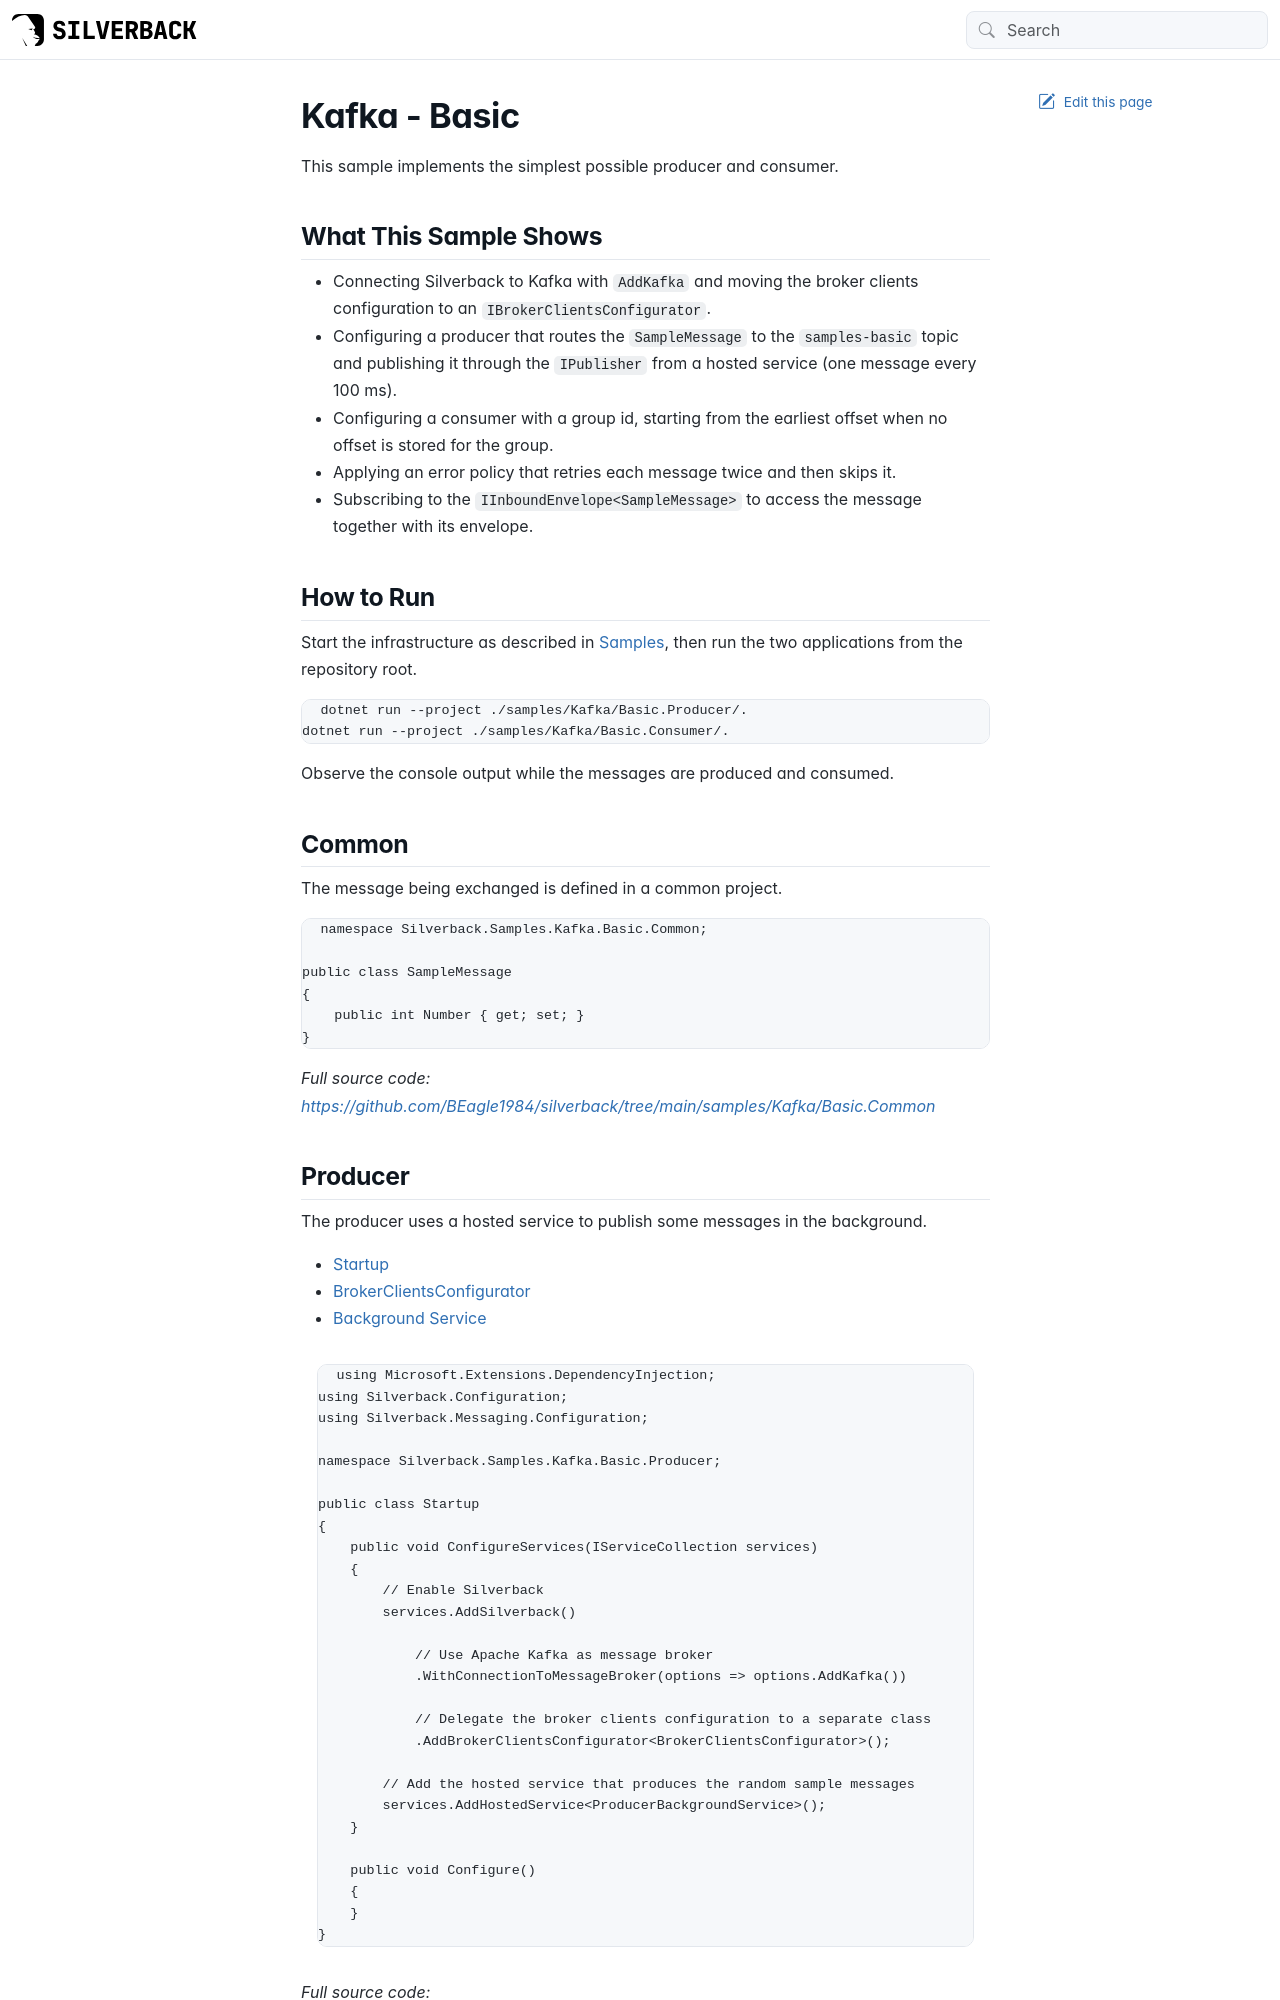

repository: BEagle1984/silverback · page: samples/kafka/basic.html · generator: jekyll

---
uid: sample-kafka-basic
---

# Kafka - Basic

This sample implements the simplest possible producer and consumer.

## What This Sample Shows

- Connecting Silverback to Kafka with `AddKafka` and moving the broker clients configuration to an `IBrokerClientsConfigurator`.
- Configuring a producer that routes the `SampleMessage` to the `samples-basic` topic and publishing it through the `IPublisher` from a hosted service (one message every 100 ms).
- Configuring a consumer with a group id, starting from the earliest offset when no offset is stored for the group.
- Applying an error policy that retries each message twice and then skips it.
- Subscribing to the `IInboundEnvelope<SampleMessage>` to access the message together with its envelope.

## How to Run

Start the infrastructure as described in <xref:samples>, then run the two applications from the repository root.

```bash
dotnet run --project ./samples/Kafka/Basic.Producer/.
dotnet run --project ./samples/Kafka/Basic.Consumer/.
```

Observe the console output while the messages are produced and consumed.

## Common

The message being exchanged is defined in a common project.

[!code-csharp[Common.Message](../../../samples/Kafka/Basic.Common/SampleMessage.cs)]

_Full source code: https://github.com/BEagle1984/silverback/tree/main/samples/Kafka/Basic.Common_


## Producer

The producer uses a hosted service to publish some messages in the background.

# [Startup](#tab/producer-startup)
[!code-csharp[Producer.Startup](../../../samples/Kafka/Basic.Producer/Startup.cs)]
